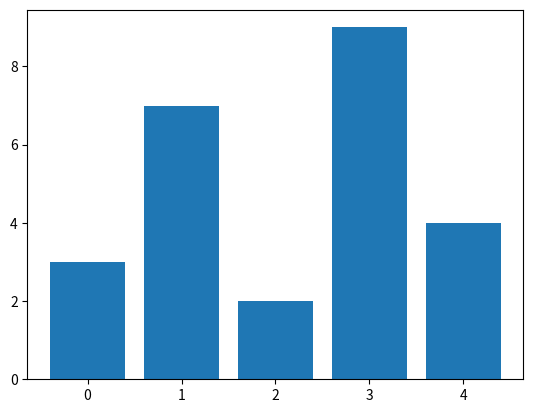

Generate this figure with matplotlib:
import matplotlib.pyplot as plt

counts = [3, 7, 2, 9, 4]
x_positions = [0, 1, 2, 3, 4]

plt.bar(x_positions, counts)
plt.show()
